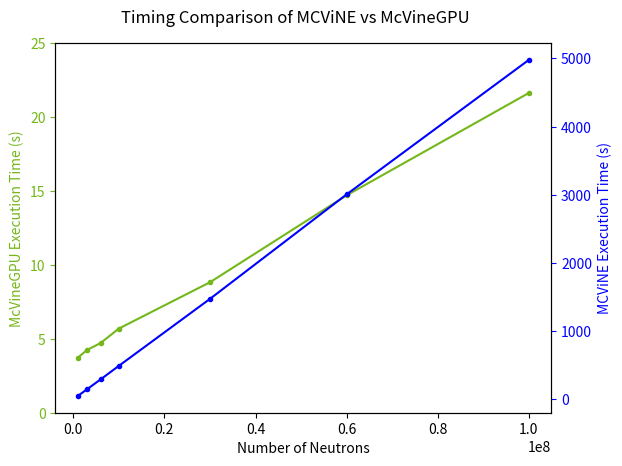

Source code (Python):
import numpy as np
from matplotlib import pyplot as plt

x = np.array([1e6, 3e6, 6e6, 1e7, 3e7, 6e7, 1e8])
cputimes = np.array([50.0, 147.0, 293.0, 491.0, 1473.0, 3005.0, 4977.0])
gputimes = np.array([3.72244, 4.24126, 4.71751, 5.69286, 8.8244, 14.7054, 21.627])

fig, ax1 = plt.subplots()
ax2 = ax1.twinx()

ax1.plot(x, gputimes, ".-", color="#74B71B")
ax1.set_xlabel("Number of Neutrons")
ax1.set_ylabel("McVineGPU Execution Time (s)", color="#74B71B")
ax1.set_ylim(0, 25)
ax1.tick_params("y", colors="#74B71B")
#ax1.set_xscale("log")

ax2.plot(x, cputimes, ".-", color="#0000FF")
ax2.set_ylabel("MCViNE Execution Time (s)", color="#0000FF")
#ax2.set_ylim(0, 5000)
ax2.tick_params("y", colors="#0000FF")

fig.suptitle("Timing Comparison of MCViNE vs McVineGPU", y=0.95)

#A = np.vstack([x, np.ones(len(x))]).T
#m, c = np.linalg.lstsq(A, gputimes)[0]

#plt.plot(x, cputimes, ".-", color="#0000FF", label="MCViNE")
#plt.plot(x, gputimes, ".-", color="#74B71B", label="McVineGPU")
#plt.plot(x, m*x+c, "-", color="#74B71B", label="McVineGPU")

#plt.legend()

#plt.xscale("log")
#plt.yscale("log")

#plt.title("Timing Comparison of MCViNE vs McVineGPU")

#plt.xlabel("Number of Neutrons")
#plt.ylabel("Execution Time (s)")

#plt.grid()

plt.show()
